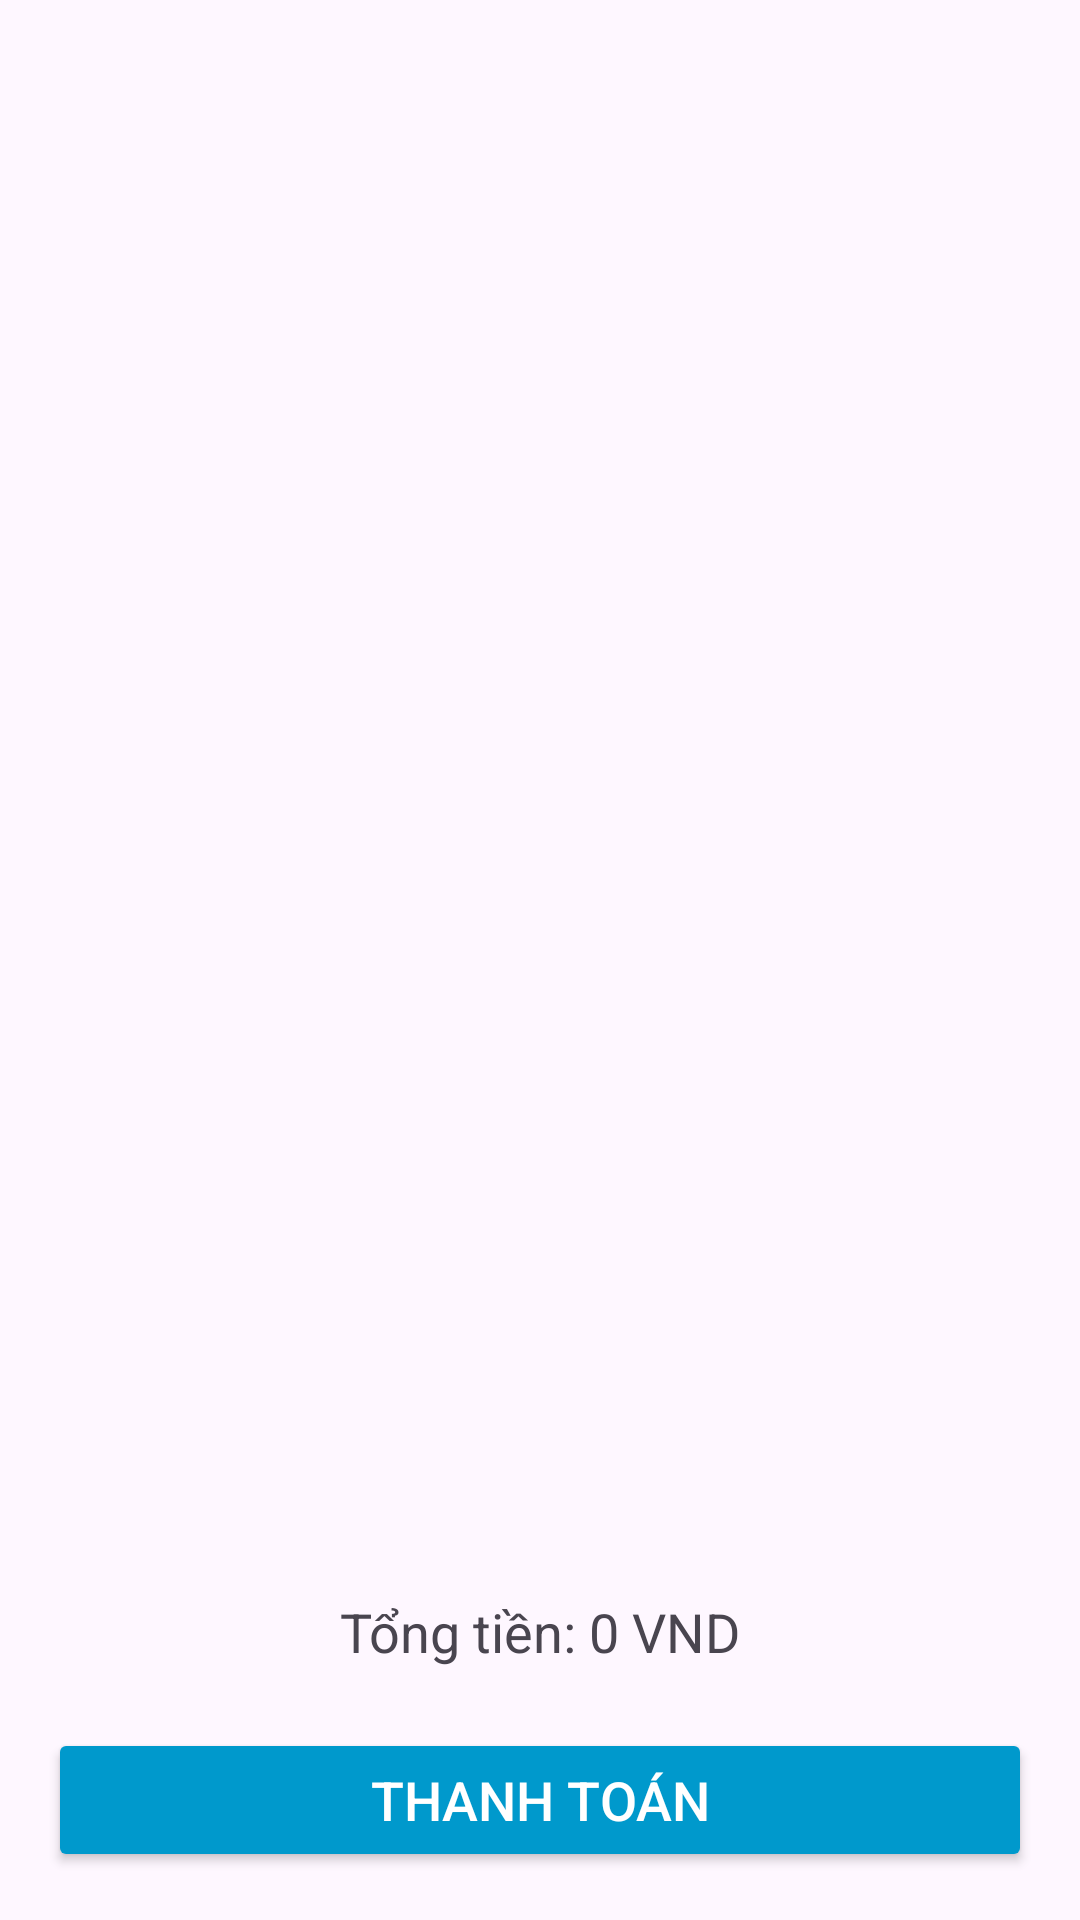

Write the Android layout XML for this screen, with the resource values it uses.
<!-- AndroidManifest.xml: application theme Theme.Nhom10 -->
<!-- res/layout/activity_cart.xml -->
<?xml version="1.0" encoding="utf-8"?>
<LinearLayout xmlns:android="http://schemas.android.com/apk/res/android"
    android:layout_width="match_parent"
    android:layout_height="match_parent"
    android:orientation="vertical"
    android:padding="16dp">

    <ListView
        android:id="@+id/cart_list_view"
        android:layout_width="match_parent"
        android:layout_height="0dp"
        android:layout_weight="1"/>

    <TextView
        android:id="@+id/total_price"
        android:layout_width="match_parent"
        android:layout_height="wrap_content"
        android:text="Tổng tiền: 0 VND"
        android:textSize="18sp"
        android:gravity="center"
        android:padding="10dp" />

    <Button
        android:id="@+id/checkout_button"
        android:layout_width="match_parent"
        android:layout_height="wrap_content"
        android:text="Thanh toán"
        android:backgroundTint="@android:color/holo_blue_dark"
        android:textColor="@android:color/white"
        android:textSize="18sp"
        android:padding="10dp"
        android:layout_marginTop="10dp"/>
</LinearLayout>
<!-- resources referenced by this layout -->
<resources>
  <style name="Theme.Nhom10" parent="Base.Theme.Nhom10" />
  <style name="Base.Theme.Nhom10" parent="Theme.Material3.DayNight">
          
          
      </style>
</resources>
